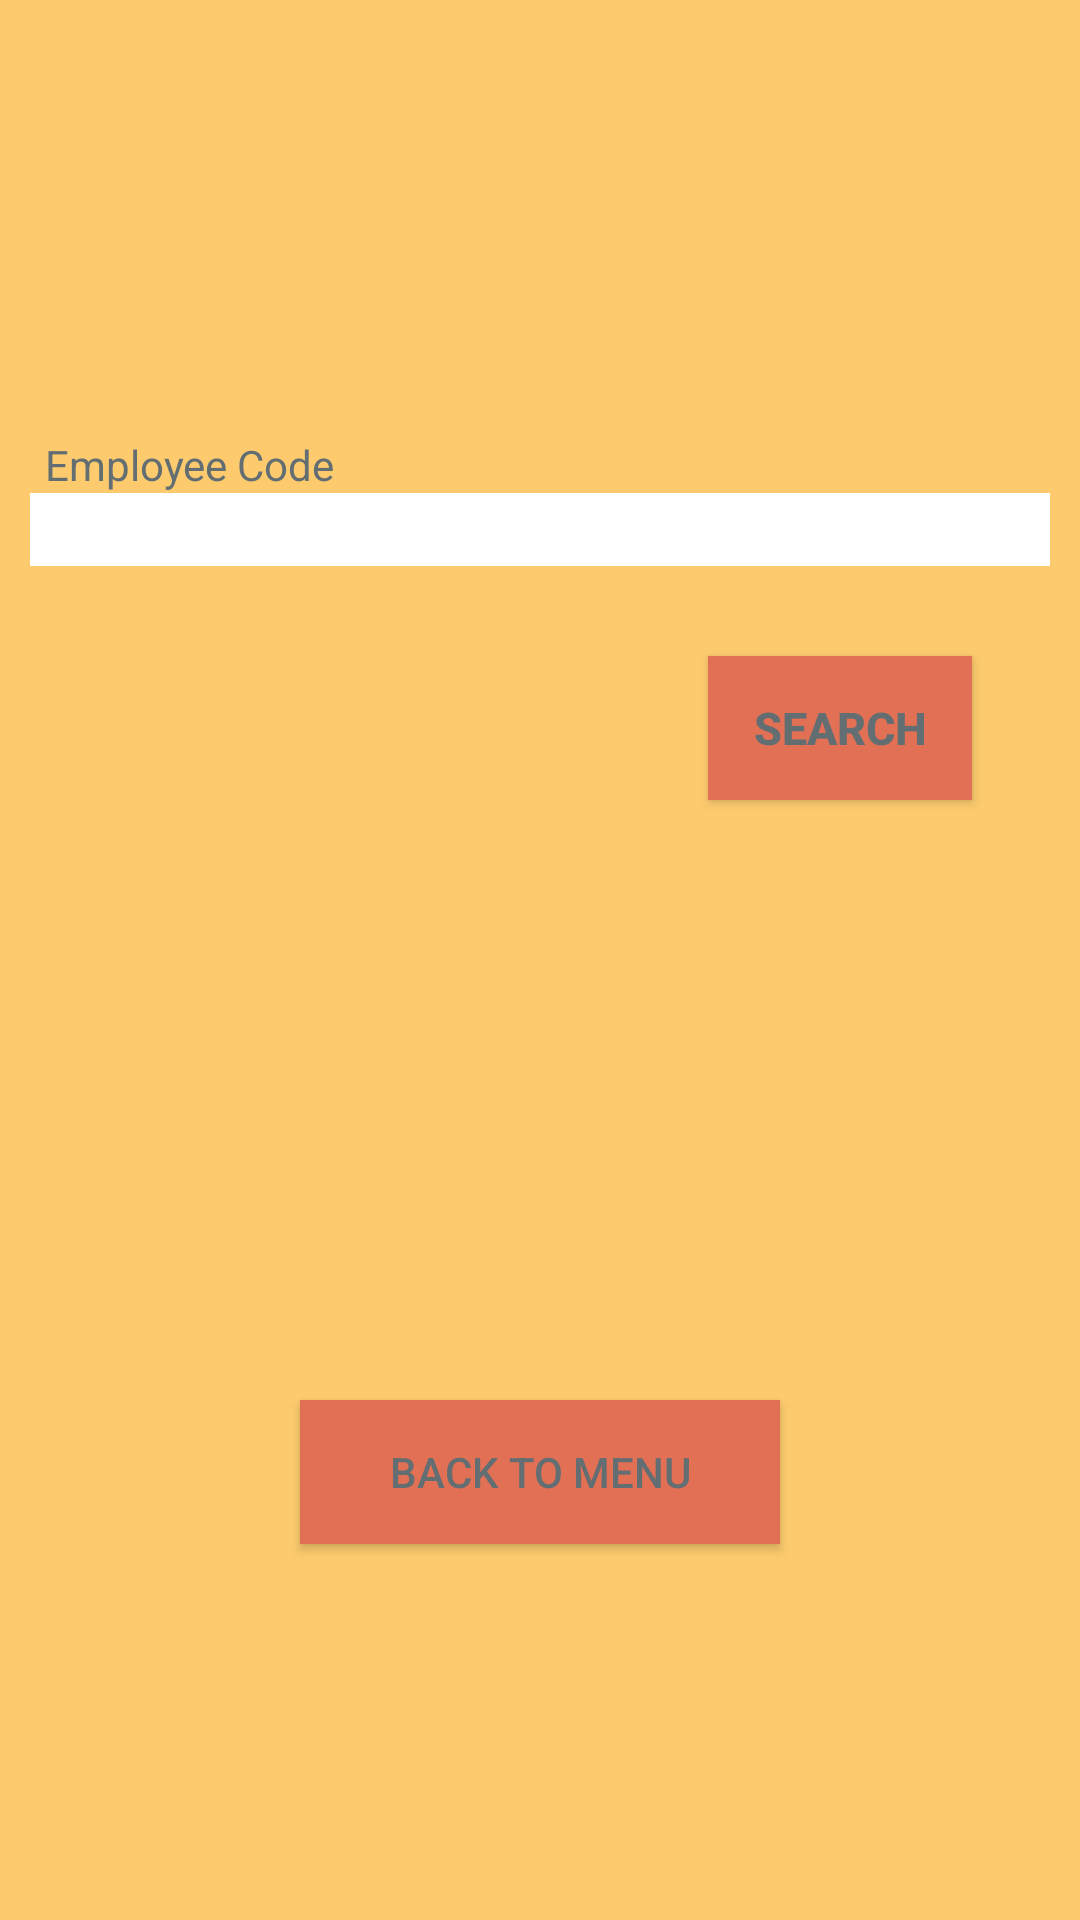

Write the Android layout XML for this screen, with the resource values it uses.
<!-- AndroidManifest.xml: application theme Theme.EmployeeAdmin -->
<!-- res/layout/activity_search_emp.xml -->
<LinearLayout android:layout_height="match_parent"
    android:layout_width="match_parent"
    android:orientation="vertical"
    android:gravity="center"
    android:background="#fdcb6e"
    xmlns:android="http://schemas.android.com/apk/res/android">
    <TextView
        android:textColor="#636e72"
        android:layout_marginTop="20dp"
        android:layout_marginLeft="10dp"
        android:text="Employee Code"
        android:layout_width="match_parent"
        android:layout_height="wrap_content"/>
    <EditText
        android:id="@+id/et8"
        android:layout_marginLeft="10dp"
        android:layout_marginRight="10dp"
        android:layout_marginBottom="30dp"
        android:background="#FFFFFF"
        android:layout_width="match_parent"
        android:layout_height="wrap_content"/>
    <androidx.appcompat.widget.AppCompatButton
        android:id="@+id/bt7"
        android:text="Search"
        android:textStyle="bold"
        android:textSize="15dp"
        android:textColor="#636e72"
        android:background="#e17055"
        android:layout_marginLeft="100dp"
        android:layout_marginBottom="200dp"
        android:layout_width="wrap_content"
        android:layout_height="wrap_content"/>
    <androidx.appcompat.widget.AppCompatButton
        android:id="@+id/bt8"
        android:text="Back to Menu"
        android:textColor="#636e72"
        android:background="#e17055"
        android:layout_marginLeft="100dp"
        android:layout_marginRight="100dp"
        android:layout_width="match_parent"
        android:layout_height="wrap_content"/>
</LinearLayout>
<!-- resources referenced by this layout -->
<resources>
  <style name="Theme.EmployeeAdmin" parent="Base.Theme.EmployeeAdmin" />
  <style name="Base.Theme.EmployeeAdmin" parent="Theme.Material3.DayNight.NoActionBar">
          
          
      </style>
</resources>
